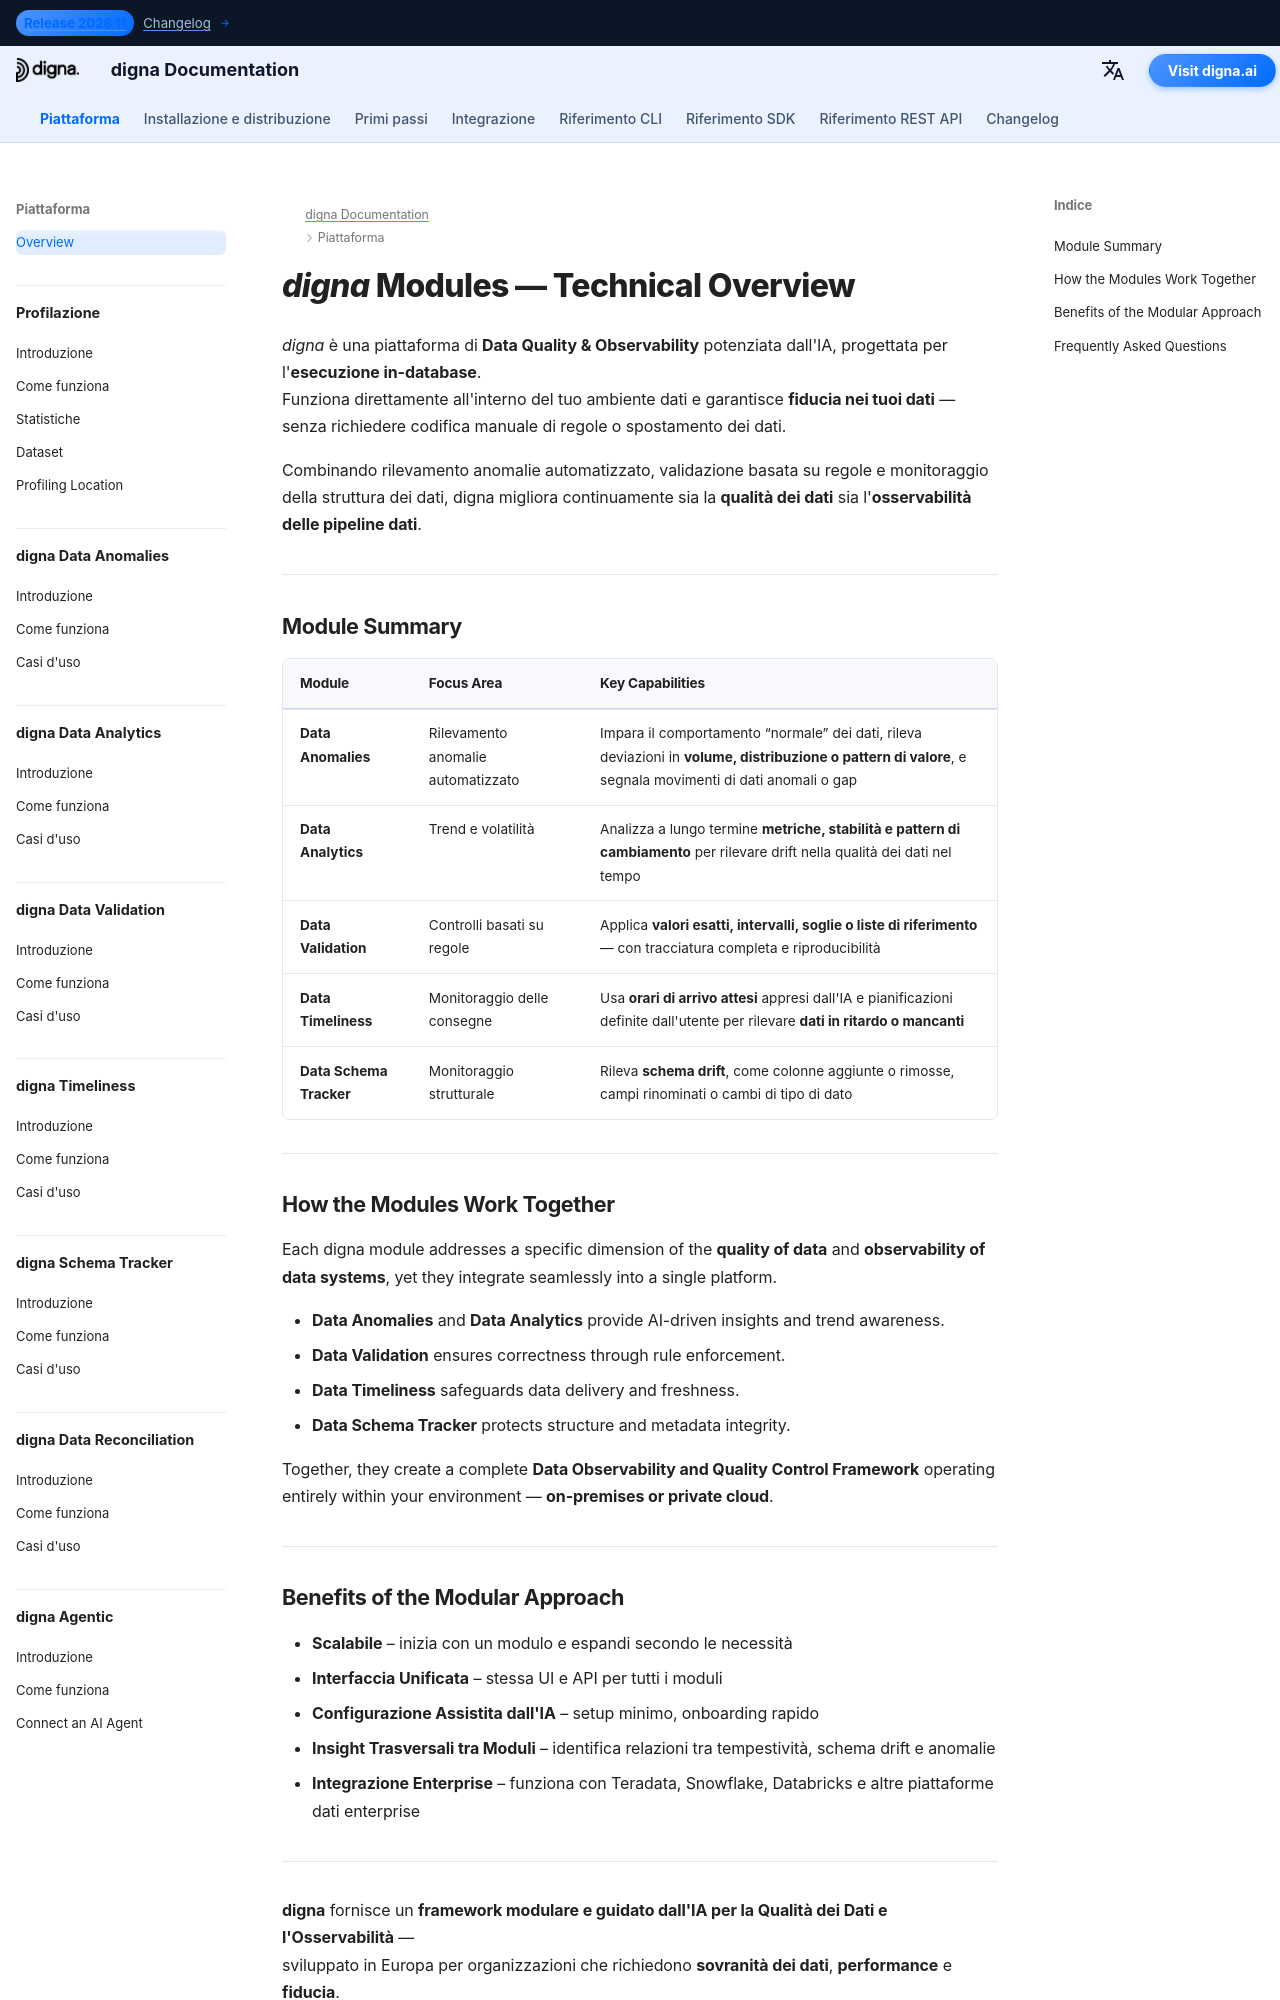

repository: dignaai/digna-docs · page: it/platform/overview/index.html · generator: mkdocs

---
title: Moduli di *digna* – Panoramica tecnica sulla Qualità dei Dati e l'Osservabilità guidata dall'IA
description: Esplora i moduli core di digna — la piattaforma europea basata su IA per Qualità dei Dati e Osservabilità. Scopri come ogni modulo migliora qualità, osservabilità e affidabilità dei dati nel tuo ambiente on-premises o cloud privato.
image: /assets/logo_square.png
keywords:
  - moduli qualità dei dati
  - osservabilità dei dati
  - rilevamento anomalie AI
  - qualità dei dati
  - osservabilità dei dati
  - data validation
  - data timeliness
  - data schema monitoring
  - esecuzione in-database
  - panoramica moduli digna
lang: it
robots: index, follow
og_title: Moduli di digna – Panoramica tecnica sulla Qualità e l'Osservabilità dei Dati
og_description: Panoramica dei moduli digna per Qualità dei Dati e Osservabilità — dal rilevamento anomalie alla validazione, tempestività, analytics e monitoraggio dello schema.
og_image: /assets/logo_square.png
og_type: website
twitter_card: summary_large_image
---

# *digna* Modules — Technical Overview
<h1 style="display:none;">Moduli per Qualità dei Dati, Quality of Data e Observability of Data – Piattaforma digna</h1>

*digna* è una piattaforma di **Data Quality & Observability** potenziata dall'IA, progettata per l'**esecuzione in-database**.  
Funziona direttamente all'interno del tuo ambiente dati e garantisce **fiducia nei tuoi dati** — senza richiedere codifica manuale di regole o spostamento dei dati.

Combinando rilevamento anomalie automatizzato, validazione basata su regole e monitoraggio della struttura dei dati, digna migliora continuamente sia la **qualità dei dati** sia l'**osservabilità delle pipeline dati**.

---

## Module Summary

| Module | Focus Area | Key Capabilities |
|--------|-------------|------------------|
| **Data Anomalies** | Rilevamento anomalie automatizzato | Impara il comportamento “normale” dei dati, rileva deviazioni in **volume, distribuzione o pattern di valore**, e segnala movimenti di dati anomali o gap |
| **Data Analytics** | Trend e volatilità | Analizza a lungo termine **metriche, stabilità e pattern di cambiamento** per rilevare drift nella qualità dei dati nel tempo |
| **Data Validation** | Controlli basati su regole | Applica **valori esatti, intervalli, soglie o liste di riferimento** — con tracciatura completa e riproducibilità |
| **Data Timeliness** | Monitoraggio delle consegne | Usa **orari di arrivo attesi** appresi dall'IA e pianificazioni definite dall'utente per rilevare **dati in ritardo o mancanti** |
| **Data Schema Tracker** | Monitoraggio strutturale | Rileva **schema drift**, come colonne aggiunte o rimosse, campi rinominati o cambi di tipo di dato |

---

## How the Modules Work Together

Each digna module addresses a specific dimension of the **quality of data** and **observability of data systems**, yet they integrate seamlessly into a single platform.  

- **Data Anomalies** and **Data Analytics** provide AI-driven insights and trend awareness.  
- **Data Validation** ensures correctness through rule enforcement.  
- **Data Timeliness** safeguards data delivery and freshness.  
- **Data Schema Tracker** protects structure and metadata integrity.  

Together, they create a complete **Data Observability and Quality Control Framework** operating entirely within your environment — **on-premises or private cloud**.

---
